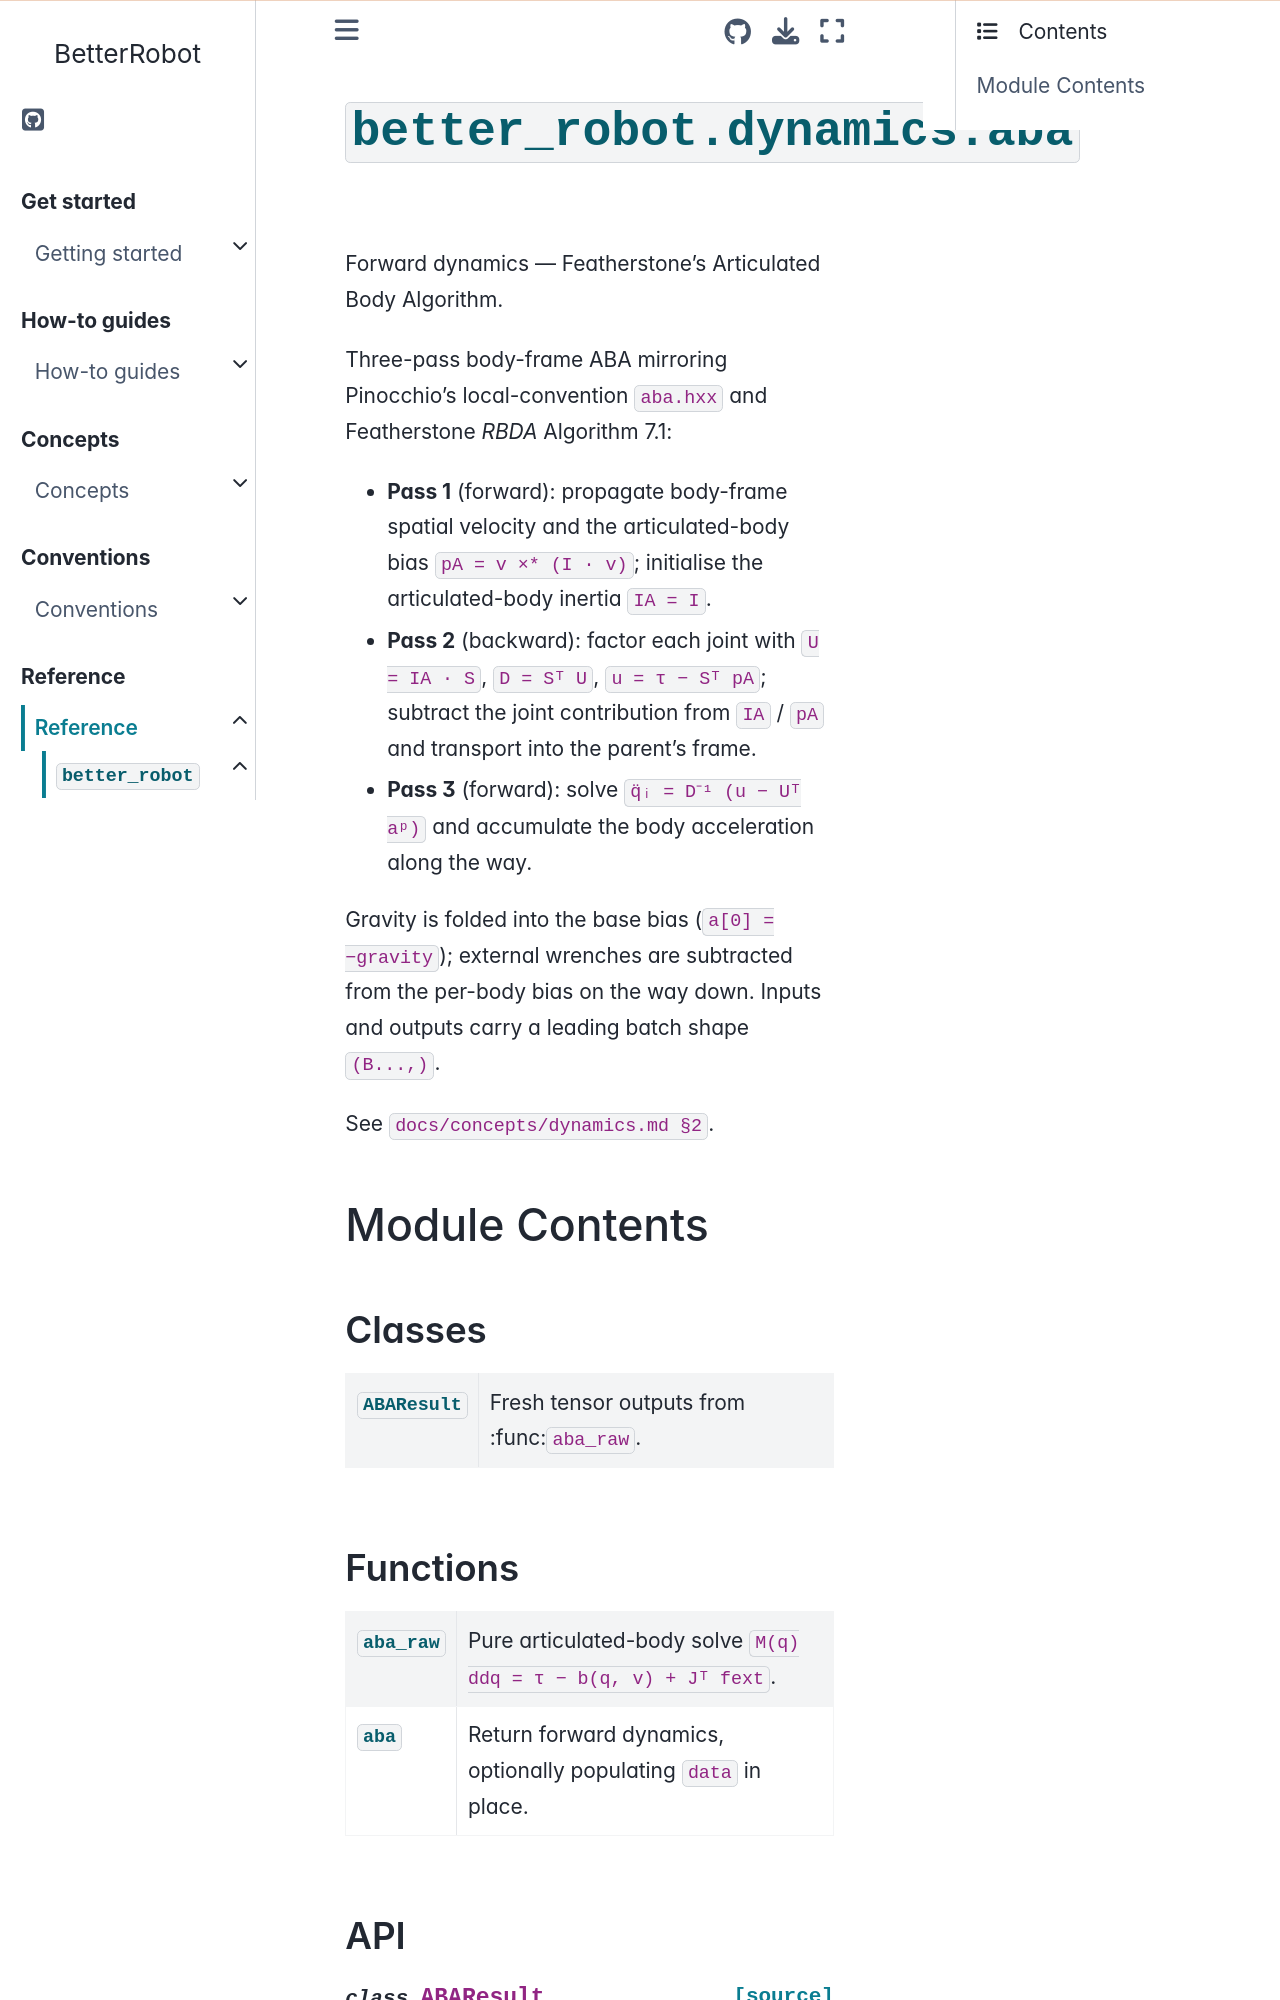

repository: rihat99/BetterRobot · page: reference/api/better_robot/better_robot.dynamics.aba.html · generator: sphinx

# {py:mod}`better_robot.dynamics.aba`

```{py:module} better_robot.dynamics.aba
```

```{autodoc2-docstring} better_robot.dynamics.aba
:allowtitles:
```

## Module Contents

### Classes

````{list-table}
:class: autosummary longtable
:align: left

* - {py:obj}`ABAResult <better_robot.dynamics.aba.ABAResult>`
  - ```{autodoc2-docstring} better_robot.dynamics.aba.ABAResult
    :summary:
    ```
````

### Functions

````{list-table}
:class: autosummary longtable
:align: left

* - {py:obj}`aba_raw <better_robot.dynamics.aba.aba_raw>`
  - ```{autodoc2-docstring} better_robot.dynamics.aba.aba_raw
    :summary:
    ```
* - {py:obj}`aba <better_robot.dynamics.aba.aba>`
  - ```{autodoc2-docstring} better_robot.dynamics.aba.aba
    :summary:
    ```
````

### API

`````{py:class} ABAResult
:canonical: better_robot.dynamics.aba.ABAResult

```{autodoc2-docstring} better_robot.dynamics.aba.ABAResult
```

````{py:attribute} ddq
:canonical: better_robot.dynamics.aba.ABAResult.ddq
:type: torch.Tensor
:value: >
   None

```{autodoc2-docstring} better_robot.dynamics.aba.ABAResult.ddq
```

````

````{py:attribute} joint_pose_world
:canonical: better_robot.dynamics.aba.ABAResult.joint_pose_world
:type: torch.Tensor
:value: >
   None
